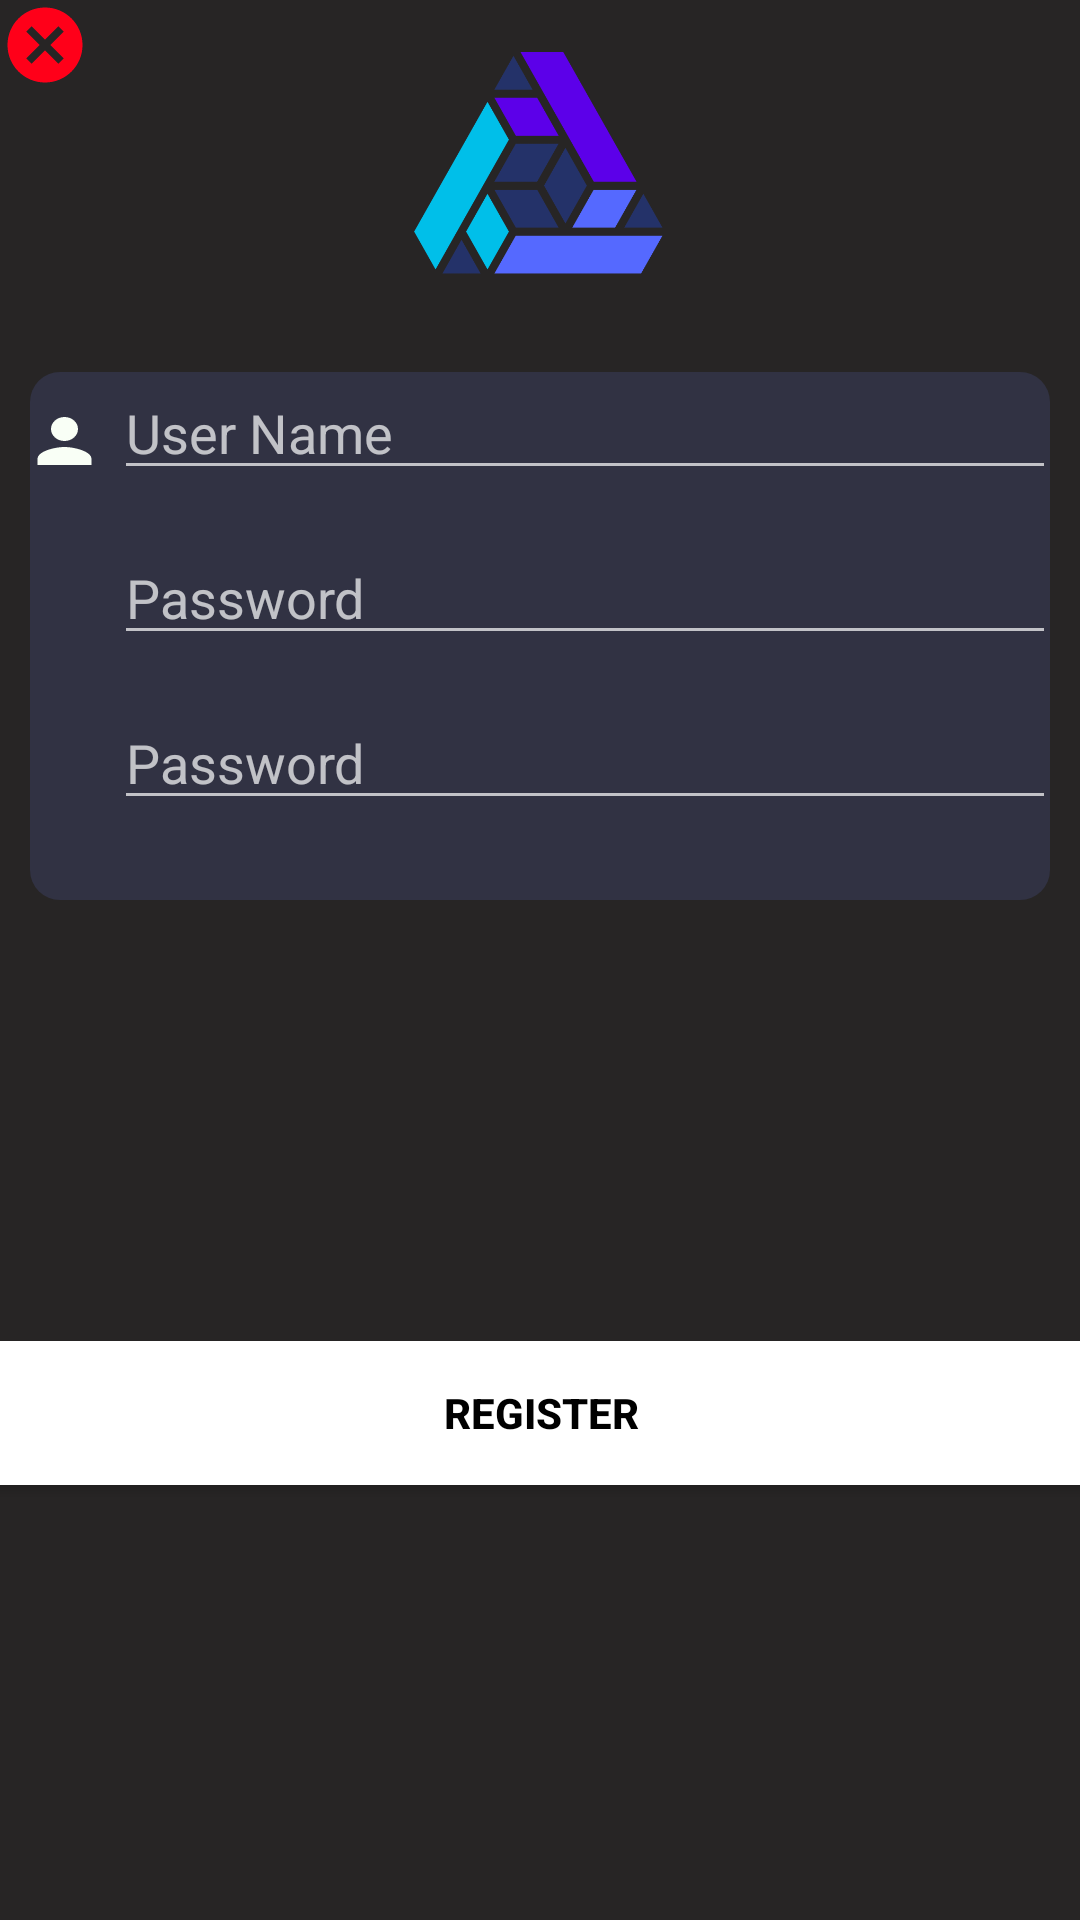

Write the Android layout XML for this screen, with the resource values it uses.
<!-- AndroidManifest.xml: application theme Theme.Cryptocurrency -->
<!-- res/layout/register_layout.xml -->
<?xml version="1.0" encoding="utf-8"?>
<androidx.constraintlayout.widget.ConstraintLayout xmlns:android="http://schemas.android.com/apk/res/android"
    xmlns:app="http://schemas.android.com/apk/res-auto"
    xmlns:tools="http://schemas.android.com/tools"
    android:id="@+id/register_layout"
    android:layout_width="match_parent"
    android:layout_height="match_parent"
    android:background="@color/background">

    <Button
        android:id="@+id/dismiss_btn"
        android:layout_width="30dp"
        android:layout_height="30dp"
        android:background="@drawable/ic_cancel"
        app:layout_constraintStart_toStartOf="parent"
        app:layout_constraintTop_toTopOf="parent" />


    <Button
        android:id="@+id/tap_register"
        android:layout_width="379dp"
        android:layout_height="wrap_content"
        android:layout_marginTop="16dp"
        android:layout_marginBottom="16dp"
        android:background="#fff"
        android:text="Register"
        android:textStyle="bold"
        android:textColor="@color/black"
        app:layout_constraintBottom_toBottomOf="parent"
        app:layout_constraintEnd_toEndOf="parent"
        app:layout_constraintStart_toStartOf="parent"
        app:layout_constraintTop_toBottomOf="@+id/relativeLayout" />

    <ImageView
        android:id="@+id/imageView4"
        android:layout_width="119dp"
        android:layout_height="106dp"
        app:layout_constraintEnd_toEndOf="parent"
        app:layout_constraintStart_toStartOf="parent"
        app:layout_constraintTop_toTopOf="parent"
        app:srcCompat="@drawable/icon_nomics" />

    <RelativeLayout

        android:id="@+id/relativeLayout"
        android:layout_width="match_parent"
        android:layout_height="180dp"
        android:layout_marginStart="8dp"
        android:layout_marginTop="16dp"
        android:layout_marginEnd="8dp"
        android:background="@drawable/shadow_view"
        android:gravity="center"
        app:layout_constraintEnd_toEndOf="parent"
        app:layout_constraintStart_toStartOf="parent"
        app:layout_constraintTop_toBottomOf="@+id/imageView4"
        tools:ignore="MissingConstraints">

        <EditText
            android:id="@+id/et_user_name"
            android:layout_width="600dp"
            android:layout_height="wrap_content"
            android:layout_marginLeft="30dp"
            android:ems="10"
            android:textColor="@color/black"
            android:hint="User Name"
            android:inputType="textPersonName" />

        <EditText
            android:id="@+id/et_user_password"
            android:layout_width="600dp"
            android:layout_height="wrap_content"
            android:layout_alignParentTop="true"
            android:layout_marginLeft="30dp"
            android:textColor="@color/black"
            android:layout_marginTop="55dp"
            android:ems="10"
            android:hint="Password"
            android:inputType="textPassword" />

        <EditText
            android:id="@+id/et_user_repassword"
            android:layout_width="600dp"
            android:layout_height="wrap_content"
            android:layout_alignParentTop="true"
            android:layout_marginLeft="30dp"
            android:layout_marginTop="110dp"
            android:textColor="@color/black"
            android:ems="10"
            android:hint="Password"
            android:inputType="textPassword" />


        <ImageView
            android:layout_width="wrap_content"
            android:layout_height="50dp"
            android:src="@drawable/ic_person" />


        <ImageView
            android:id="@+id/imageView3"
            android:layout_width="wrap_content"
            android:layout_height="50dp"
            android:layout_alignParentBottom="true"
            android:layout_marginBottom="74dp"
            android:src="@drawable/ic_lock" />


        <ImageView
            android:layout_width="wrap_content"
            android:layout_height="50dp"
            android:layout_alignParentBottom="true"
            android:layout_marginBottom="24dp"
            android:src="@drawable/ic_lock" />

    </RelativeLayout>


</androidx.constraintlayout.widget.ConstraintLayout>
<!-- resources referenced by this layout -->
<resources>
  <color name="background">#272525</color>
  <color name="black">#FF000000</color>
  <!-- drawable ic_cancel (drawable) -->
  <vector android:height="24dp" android:tint="#FF0019"
      android:viewportHeight="24" android:viewportWidth="24"
      android:width="24dp" xmlns:android="http://schemas.android.com/apk/res/android">
      <path android:fillColor="@android:color/white" android:pathData="M12,2C6.47,2 2,6.47 2,12s4.47,10 10,10 10,-4.47 10,-10S17.53,2 12,2zM17,15.59L15.59,17 12,13.41 8.41,17 7,15.59 10.59,12 7,8.41 8.41,7 12,10.59 15.59,7 17,8.41 13.41,12 17,15.59z"/>
  </vector>
  <!-- drawable ic_person (drawable) -->
  <vector android:height="24dp" android:tint="#F9FFF6"
      android:viewportHeight="24" android:viewportWidth="24"
      android:width="27dp" xmlns:android="http://schemas.android.com/apk/res/android">
      <path android:fillColor="@android:color/darker_gray" android:pathData="M12,12c2.21,0 4,-1.79 4,-4s-1.79,-4 -4,-4 -4,1.79 -4,4 1.79,4 4,4zM12,14c-2.67,0 -8,1.34 -8,4v2h16v-2c0,-2.66 -5.33,-4 -8,-4z"/>
  </vector>
  <!-- drawable icon_nomics: png bitmap (drawable-v24, 5233 bytes) -->
  <!-- drawable shadow_view (drawable) -->
  <?xml version="1.0" encoding="utf-8"?>
  <layer-list xmlns:android="http://schemas.android.com/apk/res/android">
  
      <item>
          <shape android:shape="rectangle">
  
  
          </shape>
      </item>
  
      <item
          android:left="2dp"
          android:right="2dp"
          android:top="2dp"
          android:bottom="2dp">
          <shape android:shape="rectangle">
              <solid android:color="@color/card_color"/>
              <corners android:radius="10dp"/>
          </shape>
      </item>
  </layer-list>
  <style name="Theme.Cryptocurrency" parent="Theme.MaterialComponents.NoActionBar.Bridge">
          
          <item name="colorPrimary">@color/purple_500</item>
          <item name="colorPrimaryDark">@color/background</item>
          <item name="colorAccent">@color/teal_200</item>
          <item name="windowActionBar">false</item>
          <item name="windowNoTitle">true</item>
      </style>
  <color name="card_color">#313243</color>
  <color name="purple_500">#fe4296</color>
  <color name="teal_200">#FF03DAC5</color>
</resources>
